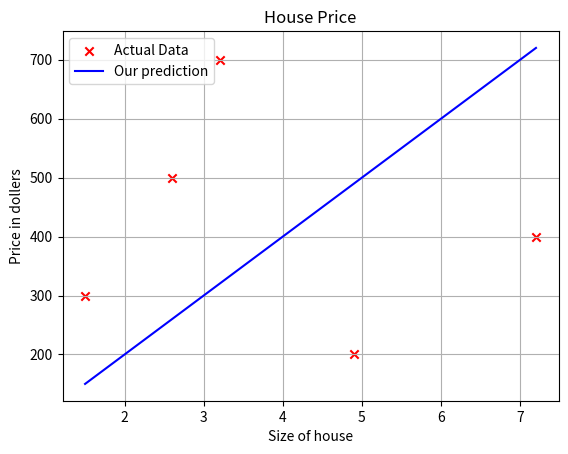

Write Python code to recreate this figure.
# -*- coding: utf-8 -*-
"""Linear Regression Model

Automatically generated by Colab.

Original file is located at
    https://colab.research.google.com/<link-removed>
"""

import numpy as np

import matplotlib.pyplot as plt

x_train=np.array([1.5, 2.6, 3.2, 4.9, 7.2])

y_train=np.array([300.0, 500.0, 700.0, 200.0, 400.0])

print(f"x_train (size): {x_train}")
print(f"y_train (price): {y_train}")

w= 100
b=0

def compute_model_output(x,w,b):
  m=x.shape[0]
  f_wb = np.zeros(m)

  for i in range(m):
    f_wb[i] = w * x[i] + b

  return f_wb

predicted_val = compute_model_output(x_train , w , b)

plt.scatter(x_train, y_train, marker='x', c='r', label='Actual Data')

plt.plot(x_train, predicted_val, c='b', label='Our prediction')

plt.title("House Price")
plt.ylabel("Price in dollers")
plt.xlabel("Size of house")
plt.legend()
plt.grid(True)
plt.show()

